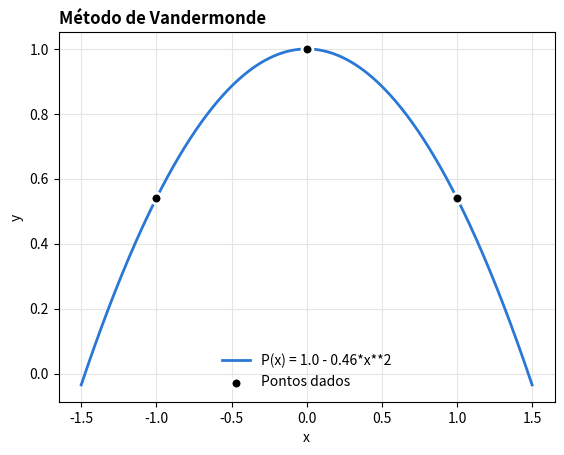

Source code (Python):
import numpy as np
from math import *
import sympy as sp
import matplotlib.pyplot as plt

A = [-1,0,1]
B = [0.54,1,0.54]

m = np.zeros((3,3), dtype=int)

x = sp.symbols('x')

polinomio = 0

for i in range(len(m)):
    for j in range(len(m)):
        if j == 0:
            m[i][j] = 1
        else:
            m[i][j] = pow(A[i],j)

aux = np.linalg.solve(m,B)

for i in range(len(m)):
    polinomio+=aux[i]*x**i

polinomio = sp.expand(polinomio)

print(polinomio)

f = sp.lambdify(x, polinomio, 'numpy')
xi = np.linspace(min(A) - 0.5, max(A) + 0.5, 400)

plt.plot(xi, f(xi) * np.ones_like(xi), color='#2a78d6', linewidth=2, label=f'P(x) = {polinomio}')
plt.scatter(A, B, s=60, color='black', edgecolor='white', linewidth=2, zorder=5, label='Pontos dados')
plt.title('Método de Vandermonde', loc='left', fontweight='bold')
plt.xlabel('x')
plt.ylabel('y')
plt.grid(color='#e6e5e0')
plt.legend(frameon=False)
plt.show()
